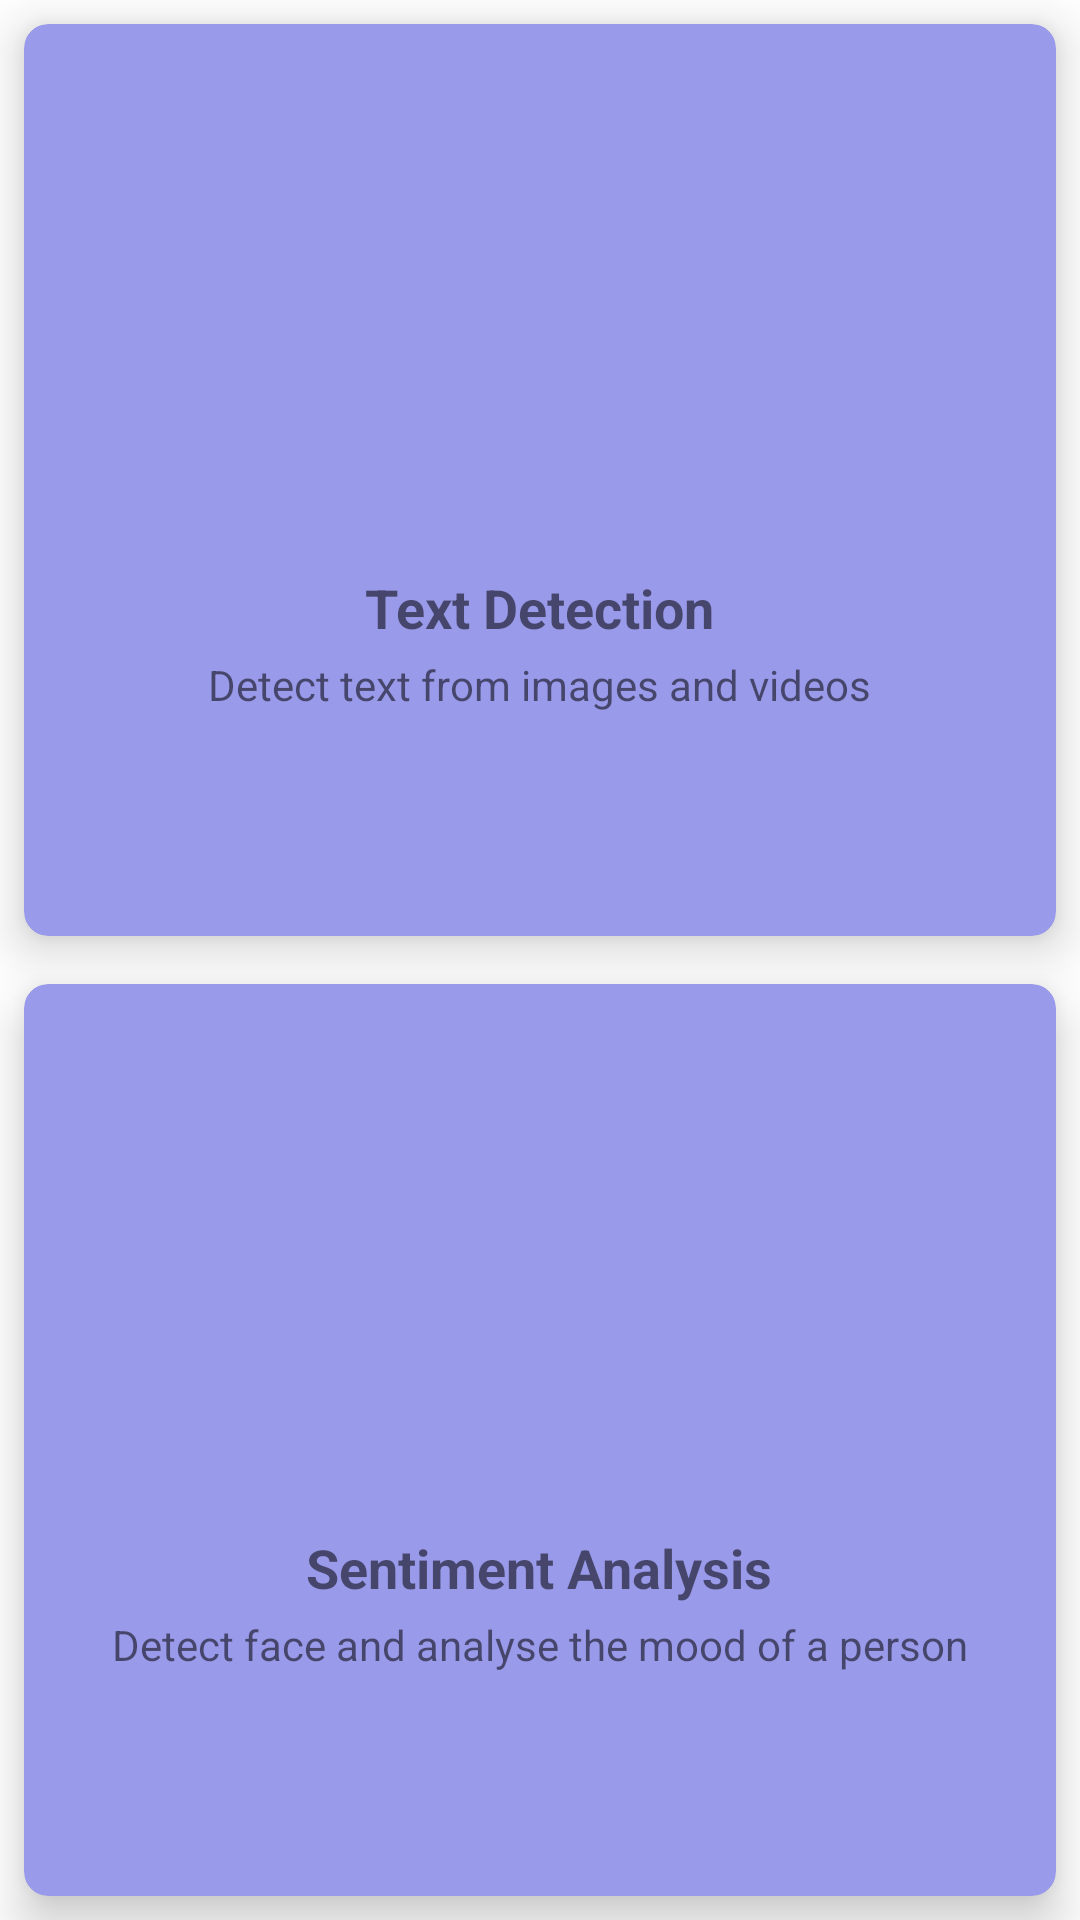

Here is an Android app screen rendered from its layout file. Give the layout XML and the strings, colors and styles it references.
<!-- AndroidManifest.xml: application theme Theme.MLApp -->
<!-- res/layout/activity_main.xml -->
<?xml version="1.0" encoding="utf-8"?>
<LinearLayout xmlns:android="http://schemas.android.com/apk/res/android"
    xmlns:app="http://schemas.android.com/apk/res-auto"
    xmlns:tools="http://schemas.android.com/tools"
    android:id="@+id/main"
    android:layout_width="match_parent"
    android:layout_height="match_parent"
    android:layout_gravity="center"
    android:orientation="vertical"
    tools:context=".MainActivity">



        <androidx.cardview.widget.CardView
            android:id="@+id/card_text_detection"
            android:layout_width="match_parent"
            android:layout_height="0dp"
            android:layout_weight="1"
            android:layout_margin="8dp"
            app:cardCornerRadius="8dp"
            android:clickable="true"
            android:focusable="true"
            app:cardElevation="10dp"
            android:backgroundTint="@color/lavendar"
            android:foreground="?android:attr/selectableItemBackground">

            <LinearLayout
                android:layout_width="match_parent"
                android:layout_height="match_parent"
                android:orientation="vertical"
                android:gravity="center"
                android:padding="16dp">

                <ImageView
                    android:layout_width="100dp"
                    android:layout_height="100dp"
                    android:src="@drawable/text_detection1" />

                <TextView
                    android:layout_width="wrap_content"
                    android:layout_height="wrap_content"
                    android:layout_marginTop="8dp"
                    android:text="Text Detection"
                    android:textSize="18sp"
                    android:textStyle="bold" />

                <TextView
                    android:layout_width="wrap_content"
                    android:layout_height="wrap_content"
                    android:layout_marginTop="4dp"
                    android:text="@string/text_detecttion_description"
                    android:gravity="center" />

            </LinearLayout>

        </androidx.cardview.widget.CardView>

        <androidx.cardview.widget.CardView
            android:id="@+id/card_sentiment_analysis"
            android:layout_width="match_parent"
            android:layout_height="0dp"
            android:layout_weight="1"
            android:layout_margin="8dp"
            app:cardCornerRadius="8dp"
            android:clickable="true"
            android:focusable="true"
            app:cardElevation="10dp"
            android:layout_gravity="center"
            android:backgroundTint="@color/lavendar"
            android:foreground="?android:attr/selectableItemBackground">

            <LinearLayout
                android:layout_width="match_parent"
                android:layout_height="match_parent"
                android:orientation="vertical"
                android:gravity="center"
                android:padding="16dp">

                <ImageView
                    android:layout_width="100dp"
                    android:layout_height="100dp"
                    android:src="@drawable/sentiment_analysis_1" />

                <TextView
                    android:layout_width="wrap_content"
                    android:layout_height="wrap_content"
                    android:layout_marginTop="8dp"
                    android:text="Sentiment Analysis"
                    android:textSize="18sp"
                    android:textStyle="bold" />

                <TextView
                    android:layout_width="wrap_content"
                    android:layout_height="wrap_content"
                    android:layout_marginTop="4dp"
                    android:text="@string/sentiment_analysis_description"
                    android:gravity="center" />

            </LinearLayout>

        </androidx.cardview.widget.CardView>


</LinearLayout>
<!-- resources referenced by this layout -->
<resources>
  <color name="lavendar">#9A9AEB</color>
  <string name="sentiment_analysis_description">Detect face and analyse the mood of a person</string>
  <string name="text_detecttion_description">Detect text from images and videos</string>
  <style name="Theme.MLApp" parent="Base.Theme.MLApp" />
  <style name="Base.Theme.MLApp" parent="Theme.MaterialComponents.Light.DarkActionBar">
          
          
          <item name="colorPrimary">@color/dark_blue</item>
          <item name="colorOnPrimary">@color/dark_blue</item>
          <item name="colorPrimaryVariant">@color/dark_blue</item>
          <item name="android:statusBarColor">@color/dark_blue</item>
          <item name="android:windowLightStatusBar">false</item>
  
      </style>
  <color name="dark_blue">#0b1035</color>
</resources>
